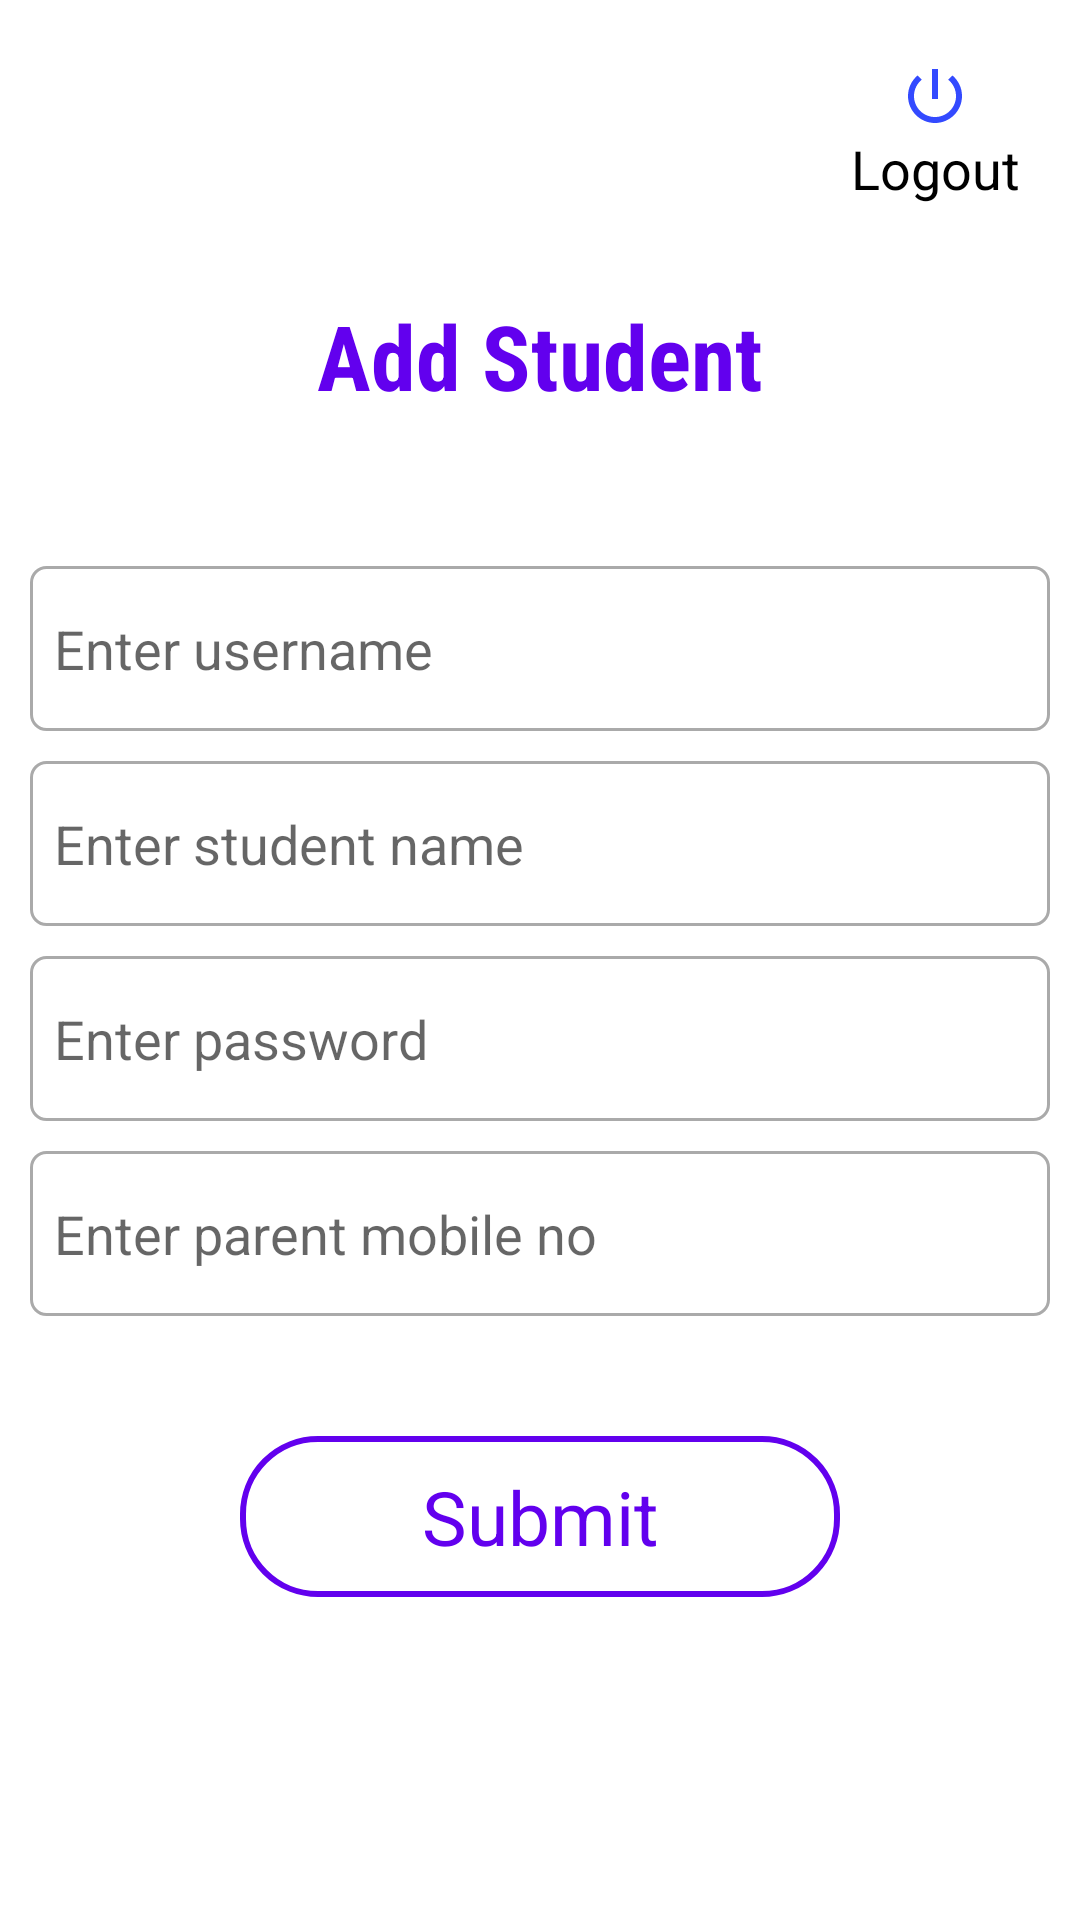

Reconstruct the res/layout file that produces this screen, plus the resources it refers to.
<!-- AndroidManifest.xml: application theme Theme.AIBasedAttendenceSystem -->
<!-- res/layout/activity_admin_area.xml -->
<?xml version="1.0" encoding="utf-8"?>
<LinearLayout xmlns:android="http://schemas.android.com/apk/res/android"
    xmlns:app="http://schemas.android.com/apk/res-auto"
    android:id="@+id/idLLAdminArea"
    xmlns:tools="http://schemas.android.com/tools"
    android:layout_width="match_parent"
    android:layout_height="match_parent"
    android:orientation="vertical"
    android:padding="10dp"
    tools:context=".Activities.AdminArea">

    <RelativeLayout
        android:layout_width="match_parent"
        android:layout_height="wrap_content">

        <TextView
            android:id="@+id/idTVWelcome"
            android:layout_width="wrap_content"
            android:layout_height="wrap_content"
            android:layout_alignParentStart="true"
            android:layout_centerVertical="true"
            android:fontFamily="sans-serif-thin"
            android:textColor="@color/black"
            android:textSize="30sp"
            android:layout_alignParentLeft="true" />

        <TextView
            android:id="@+id/TVLogout"
            android:layout_width="wrap_content"
            android:layout_height="wrap_content"
            android:layout_alignParentEnd="true"
            android:layout_alignParentRight="true"
            android:layout_centerInParent="true"
            android:layout_margin="10dp"
            android:fontFamily="sans-serif-thin"
            android:text="@string/logout"
            android:textColor="@color/black"
            android:textSize="18sp"
            android:textStyle="bold"
            app:drawableTopCompat="@drawable/ic_logout_24"
            tools:ignore="RelativeOverlap" />
    </RelativeLayout>

    <LinearLayout
        android:layout_width="match_parent"
        android:layout_height="wrap_content"
        android:layout_marginTop="20dp"
        android:orientation="vertical">

        <TextView
            android:layout_width="match_parent"
            android:layout_height="wrap_content"
            android:fontFamily="sans-serif-condensed"
            android:gravity="center_horizontal"
            android:text="@string/add_student"
            android:textAlignment="center"
            android:textColor="@color/design_default_color_primary"
            android:textSize="30sp"
            android:textStyle="bold" />

        <EditText
            android:id="@+id/idETSUsername"
            android:layout_width="match_parent"
            android:layout_height="55dp"
            android:layout_marginTop="50dp"
            android:background="@drawable/edit_text_bg"
            android:hint="@string/enter_username"
            android:importantForAutofill="no"
            android:inputType="text"
            android:padding="8dp"
            android:singleLine="true" />

        <EditText
            android:id="@+id/idETSName"
            android:layout_width="match_parent"
            android:layout_height="55dp"
            android:layout_marginTop="10dp"
            android:background="@drawable/edit_text_bg"
            android:hint="@string/enter_student_name"
            android:importantForAutofill="no"
            android:inputType="text"
            android:padding="8dp"
            android:singleLine="true" />

        <EditText
            android:id="@+id/idETSPassword"
            android:layout_width="match_parent"
            android:layout_height="55dp"
            android:layout_marginTop="10dp"
            android:background="@drawable/edit_text_bg"
            android:hint="@string/enter_password"
            android:importantForAutofill="no"
            android:inputType="textPassword"
            android:padding="8dp"
            android:singleLine="true" />

        <EditText
            android:id="@+id/idETSPMobNO"
            android:layout_width="match_parent"
            android:layout_height="55dp"
            android:layout_marginTop="10dp"
            android:background="@drawable/edit_text_bg"
            android:hint="@string/enter_parent_mobile_no"
            android:importantForAutofill="no"
            android:inputType="number"
            android:maxLength="10"
            android:padding="8dp"
            android:singleLine="true" />

        <RelativeLayout
            android:layout_width="match_parent"
            android:layout_height="wrap_content">

            <TextView
                android:id="@+id/idBtnSubmit"
                android:layout_width="200dp"
                android:layout_height="wrap_content"
                android:layout_centerInParent="true"
                android:layout_marginTop="80dp"
                android:background="@drawable/btn_bg"
                android:fontFamily="sans-serif-thin"
                android:gravity="center"
                android:paddingStart="30dp"
                android:paddingTop="10dp"
                android:paddingEnd="30dp"
                android:paddingBottom="10dp"
                android:text="@string/submit"
                android:textAllCaps="false"
                android:textColor="@color/design_default_color_primary"
                android:textSize="25sp"
                android:textStyle="bold" />
        </RelativeLayout>
    </LinearLayout>
</LinearLayout>
<!-- resources referenced by this layout -->
<resources>
  <!-- drawable btn_bg (drawable) -->
  <?xml version="1.0" encoding="utf-8"?>
  <shape xmlns:android="http://schemas.android.com/apk/res/android">
      <stroke
          android:width="2dp"
          android:color="@color/design_default_color_primary" />
      <corners android:radius="25dp" />
      <solid android:color="@color/white" />
  </shape>
  <!-- drawable edit_text_bg (drawable) -->
  <?xml version="1.0" encoding="utf-8"?>
  <shape xmlns:android="http://schemas.android.com/apk/res/android">
      <stroke
          android:width="1dp"
          android:color="@android:color/darker_gray" />
      <corners android:radius="5dp" />
  </shape>
  <!-- drawable ic_logout_24 (drawable) -->
  <vector android:height="24dp" android:tint="#334AFF"
      android:viewportHeight="24" android:viewportWidth="24"
      android:width="24dp" xmlns:android="http://schemas.android.com/apk/res/android">
      <path android:fillColor="@android:color/white" android:pathData="M13,3h-2v10h2L13,3zM17.83,5.17l-1.42,1.42C17.99,7.86 19,9.81 19,12c0,3.87 -3.13,7 -7,7s-7,-3.13 -7,-7c0,-2.19 1.01,-4.14 2.58,-5.42L6.17,5.17C4.23,6.82 3,9.26 3,12c0,4.97 4.03,9 9,9s9,-4.03 9,-9c0,-2.74 -1.23,-5.18 -3.17,-6.83z"/>
  </vector>
  <string name="add_student">Add Student</string>
  <string name="enter_parent_mobile_no">Enter parent mobile no</string>
  <string name="enter_password">Enter password</string>
  <string name="enter_student_name">Enter student name</string>
  <string name="enter_username">Enter username</string>
  <string name="logout">Logout</string>
  <string name="submit">Submit</string>
  <style name="Theme.AIBasedAttendenceSystem" parent="Theme.MaterialComponents.DayNight.DarkActionBar">
          
          <item name="colorPrimary">@color/purple_500</item>
          <item name="colorPrimaryVariant">@color/purple_700</item>
          <item name="colorOnPrimary">@color/white</item>
          
          <item name="colorSecondary">@color/teal_200</item>
          <item name="colorSecondaryVariant">@color/teal_700</item>
          <item name="colorOnSecondary">@color/black</item>
          
          <item name="android:statusBarColor" tools:targetApi="l">?attr/colorPrimaryVariant</item>
          
      </style>
  <!-- not gathered from this repository: default colours our renderer supplied (Android Studio template values) -->
  <color name="purple_500">#FF6200EE</color>
  <color name="purple_700">#FF3700B3</color>
  <color name="teal_200">#FF03DAC5</color>
  <color name="teal_700">#FF018786</color>
  <color name="black">#FF000000</color>
  <color name="white">#FFFFFFFF</color>
</resources>
